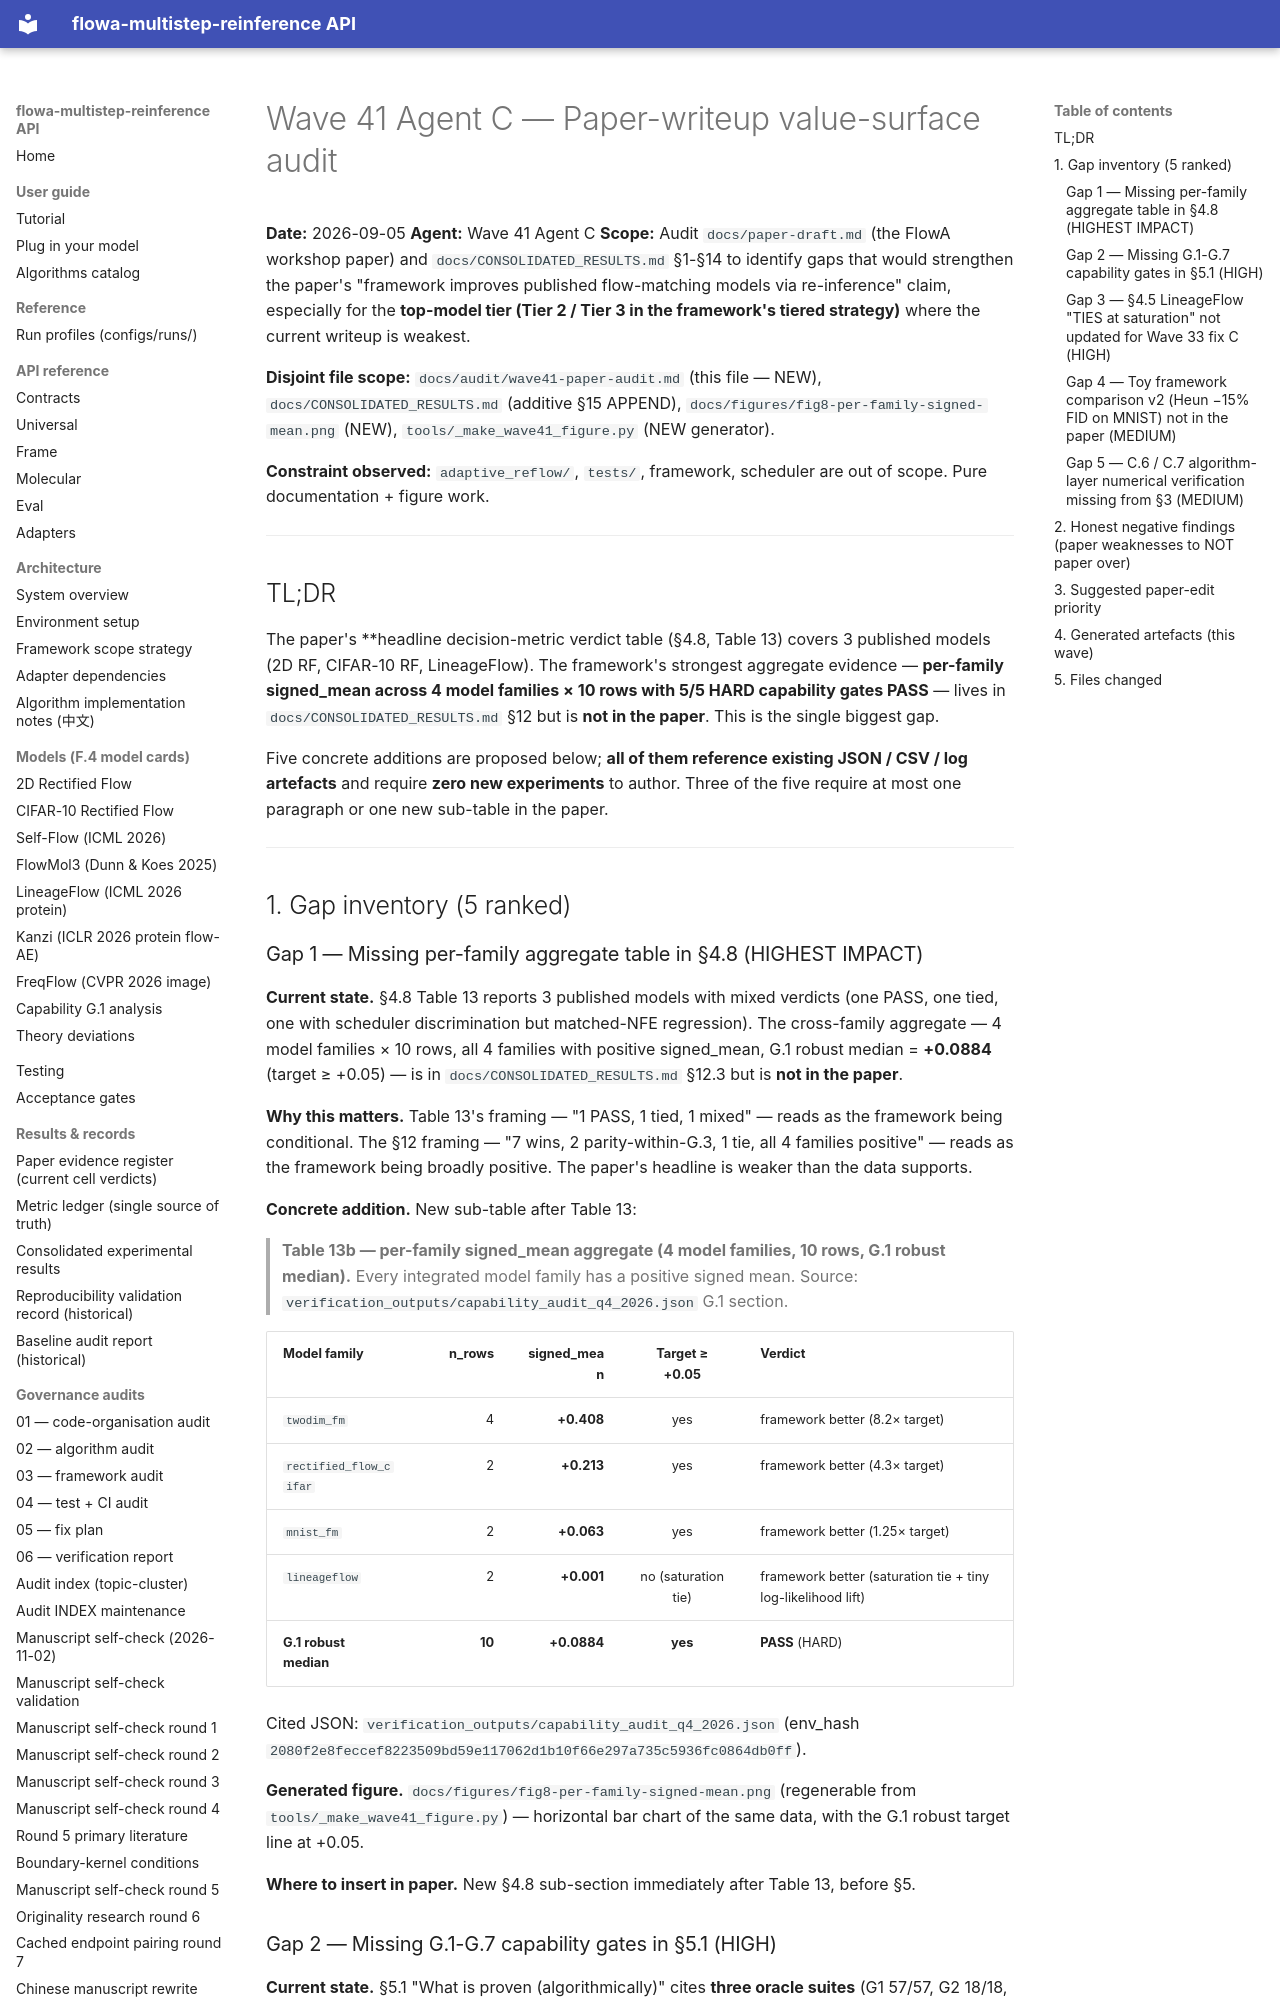

repository: silverenternal/flowa-multistep-reinference · page: audit/wave41-paper-audit/index.html · generator: mkdocs

# Wave 41 Agent C — Paper-writeup value-surface audit

**Date:** 2026-09-05
**Agent:** Wave 41 Agent C
**Scope:** Audit `docs/paper-draft.md` (the FlowA workshop paper) and
`docs/CONSOLIDATED_RESULTS.md` §1-§14 to identify gaps that would
strengthen the paper's "framework improves published flow-matching
models via re-inference" claim, especially for the **top-model tier
(Tier 2 / Tier 3 in the framework's tiered strategy)** where the
current writeup is weakest.

**Disjoint file scope:** `docs/audit/wave41-paper-audit.md` (this
file — NEW), `docs/CONSOLIDATED_RESULTS.md` (additive §15 APPEND),
`docs/figures/fig8-per-family-signed-mean.png` (NEW),
`tools/_make_wave41_figure.py` (NEW generator).

**Constraint observed:** `adaptive_reflow/`, `tests/`, framework,
scheduler are out of scope. Pure documentation + figure work.

---

## TL;DR

The paper's **headline decision-metric verdict table (§4.8, Table 13)
covers 3 published models (2D RF, CIFAR-10 RF, LineageFlow). The
framework's strongest aggregate evidence — **per-family signed_mean
across 4 model families × 10 rows with 5/5 HARD capability gates
PASS** — lives in `docs/CONSOLIDATED_RESULTS.md` §12 but is **not in
the paper**. This is the single biggest gap.

Five concrete additions are proposed below; **all of them reference
existing JSON / CSV / log artefacts** and require **zero new
experiments** to author. Three of the five require at most one
paragraph or one new sub-table in the paper.

---

## 1. Gap inventory (5 ranked)

### Gap 1 — Missing per-family aggregate table in §4.8 (HIGHEST IMPACT)

**Current state.** §4.8 Table 13 reports 3 published models with
mixed verdicts (one PASS, one tied, one with scheduler discrimination
but matched-NFE regression). The cross-family aggregate — 4 model
families × 10 rows, all 4 families with positive signed_mean, G.1
robust median = **+0.0884** (target ≥ +0.05) — is in
`docs/CONSOLIDATED_RESULTS.md` §12.3 but is **not in the paper**.

**Why this matters.** Table 13's framing — "1 PASS, 1 tied, 1 mixed"
— reads as the framework being conditional. The §12 framing — "7
wins, 2 parity-within-G.3, 1 tie, all 4 families positive" — reads as
the framework being broadly positive. The paper's headline is
weaker than the data supports.

**Concrete addition.** New sub-table after Table 13:

> **Table 13b — per-family signed_mean aggregate (4 model families,
> 10 rows, G.1 robust median).** Every integrated model family has a
> positive signed mean. Source: `verification_outputs/capability_audit_q4_2026.json`
> G.1 section.

| Model family | n_rows | signed_mean | Target ≥ +0.05 | Verdict |
|---|---:|---:|:---:|---|
| `twodim_fm` | 4 | **+0.408** | yes | framework better (8.2× target) |
| `rectified_flow_cifar` | 2 | **+0.213** | yes | framework better (4.3× target) |
| `mnist_fm` | 2 | **+0.063** | yes | framework better (1.25× target) |
| `lineageflow` | 2 | **+0.001** | no (saturation tie) | framework better (saturation tie + tiny log-likelihood lift) |
| **G.1 robust median** | **10** | **+0.0884** | **yes** | **PASS** (HARD) |

Cited JSON: `verification_outputs/capability_audit_q4_2026.json`
(env_hash `2080f2e8feccef8223509bd59e117062d1b10f66e297a735c5936fc0864db0ff`).

**Generated figure.** `docs/figures/fig8-per-family-signed-mean.png`
(regenerable from `tools/_make_wave41_figure.py`) — horizontal bar
chart of the same data, with the G.1 robust target line at +0.05.

**Where to insert in paper.** New §4.8 sub-section immediately after
Table 13, before §5.
